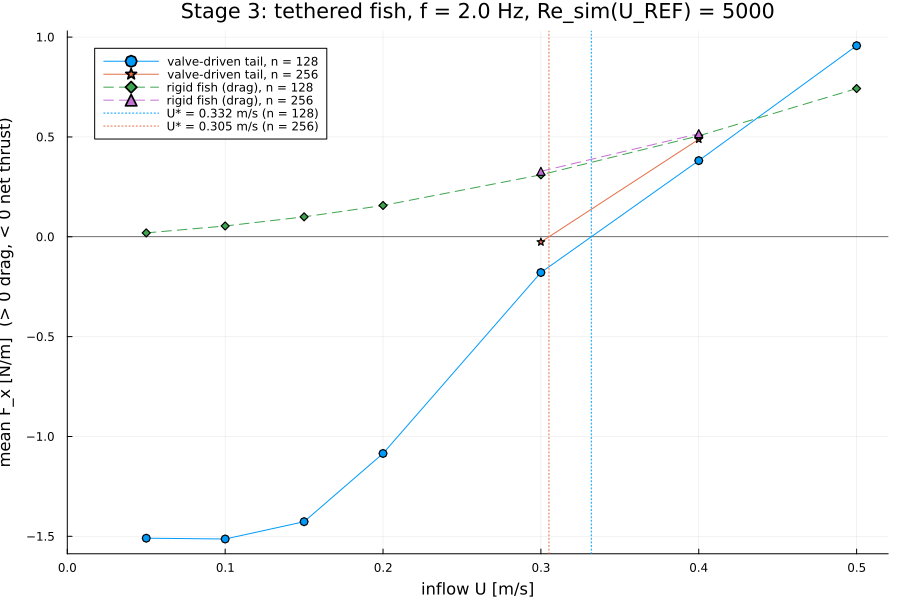

Data behind this chart, as committed beside it:
case, kind, U, n, f, t_avg_from, t_avg_to, Fx_mean, Fx_1st_half, Fx_2nd_half, Fpx_mean, Fvx_mean, Fy_mean, theta_pp, switches_per_cycle, steps, wall_s
flap_U0.05_n64, flap, 0.05, 64, 2.0, 6.5, 9.5, -1.657, -1.604, -1.713, -1.689, 0.03212, 1.099, 0.6667, 2.0, 3327, 31.9
flap_U0.10_n64, flap, 0.1, 64, 2.0, 3.5, 6.5, -1.697, -1.701, -1.693, -1.735, 0.03821, -1.087, 0.6668, 2.0, 2350, 44.26
flap_U0.15_n64, flap, 0.15, 64, 2.0, 2.5, 5.5, -1.609, -1.552, -1.665, -1.659, 0.05058, -3.106, 0.6668, 2.0, 2083, 34.15
flap_U0.20_n64, flap, 0.2, 64, 2.0, 2.0, 5.0, -1.275, -1.14, -1.408, -1.339, 0.06442, -4.469, 0.6666, 2.0, 1934, 34.99
flap_U0.30_n64, flap, 0.3, 64, 2.0, 2.0, 5.0, -0.2718, -0.264, -0.2776, -0.369, 0.09718, -1.909, 0.6665, 2.0, 1771, 20.43
flap_U0.40_n64, flap, 0.4, 64, 2.0, 2.0, 5.0, 0.3779, 0.3439, 0.4148, 0.2553, 0.1226, 0.8698, 0.6665, 2.0, 1703, 31.69
flap_U0.50_n64, flap, 0.5, 64, 2.0, 2.0, 5.0, 1.08, 1.074, 1.09, 0.9342, 0.1459, 2.278, 0.6666, 2.0, 1718, 30.4
flap_U0.05_n128, flap, 0.05, 128, 2.0, 6.5, 9.5, -1.509, -1.834, -1.187, -1.544, 0.03469, 0.1981, 0.6668, 2.0, 8066, 278.4
flap_U0.10_n128, flap, 0.1, 128, 2.0, 3.5, 6.5, -1.513, -1.526, -1.5, -1.569, 0.05545, -1.69, 0.6668, 2.0, 5650, 202.7
flap_U0.15_n128, flap, 0.15, 128, 2.0, 2.5, 5.5, -1.427, -1.383, -1.471, -1.501, 0.07429, -2.91, 0.6668, 2.0, 4788, 154.7
flap_U0.20_n128, flap, 0.2, 128, 2.0, 2.0, 5.0, -1.085, -0.9295, -1.24, -1.178, 0.0929, -4.587, 0.6667, 2.0, 4426, 151.9
flap_U0.30_n128, flap, 0.3, 128, 2.0, 2.0, 5.0, -0.1789, -0.1709, -0.1859, -0.3199, 0.141, -2.155, 0.6666, 2.0, 3827, 119.6
flap_U0.40_n128, flap, 0.4, 128, 2.0, 2.0, 5.0, 0.3815, 0.359, 0.4055, 0.2036, 0.1779, 0.7626, 0.6666, 2.0, 3642, 138.8
flap_U0.50_n128, flap, 0.5, 128, 2.0, 2.0, 5.0, 0.9571, 0.9455, 0.9708, 0.7457, 0.2114, 2.206, 0.6666, 2.0, 3761, 163.6
flap_U0.30_n256, flap, 0.3, 256, 2.0, 2.0, 5.0, -0.02629, -0.01278, -0.0394, -0.22, 0.1937, -2.479, 0.6667, 2.0, 8100, 774.3
flap_U0.40_n256, flap, 0.4, 256, 2.0, 2.0, 5.0, 0.4882, 0.4797, 0.4975, 0.2422, 0.246, 0.6691, 0.6667, 2.0, 7645, 596.5
rigid_U0.10_n64, rigid, 0.1, 64, 0.0, 8.4, 16.8, 0.05096, 0.0511, 0.05082, 0.03117, 0.01979, 4.761301149360054e-5, 0.0, NaN, 2560, 16.63
rigid_U0.30_n64, rigid, 0.3, 64, 0.0, 2.8, 5.6, 0.3263, 0.3262, 0.3265, 0.26, 0.06633, 0.01462, 0.0, NaN, 852, 14.63
rigid_U0.50_n64, rigid, 0.5, 64, 0.0, 1.68, 3.36, 0.8419, 0.8246, 0.8593, 0.7292, 0.1127, 0.06274, 0.0, NaN, 740, 7.167
rigid_U0.05_n128, rigid, 0.05, 128, 0.0, 16.8, 33.6, 0.01949, 0.01952, 0.01945, 0.009462, 0.01003, -8.229638799690933e-5, 0.0, NaN, 10240, 254.5
rigid_U0.10_n128, rigid, 0.1, 128, 0.0, 8.4, 16.8, 0.05417, 0.05432, 0.05403, 0.02939, 0.02478, -0.0002882, 0.0, NaN, 5120, 119.7
rigid_U0.15_n128, rigid, 0.15, 128, 0.0, 5.6, 11.2, 0.09983, 0.1002, 0.09951, 0.05852, 0.04131, -0.0004598, 0.0, NaN, 3412, 115
rigid_U0.20_n128, rigid, 0.2, 128, 0.0, 4.2, 8.4, 0.1568, 0.1572, 0.1565, 0.09798, 0.05885, -0.0004577, 0.0, NaN, 2560, 88.51
rigid_U0.30_n128, rigid, 0.3, 128, 0.0, 2.8, 5.6, 0.3103, 0.3108, 0.3099, 0.2146, 0.0957, 0.001387, 0.0, NaN, 1708, 52.73
rigid_U0.40_n128, rigid, 0.4, 128, 0.0, 2.1, 4.2, 0.5055, 0.5055, 0.5056, 0.374, 0.1315, 0.005096, 0.0, NaN, 1544, 39.9
rigid_U0.50_n128, rigid, 0.5, 128, 0.0, 1.68, 3.36, 0.7424, 0.7403, 0.7445, 0.5758, 0.1666, 0.005267, 0.0, NaN, 1536, 27.76
rigid_U0.30_n256, rigid, 0.3, 256, 0.0, 2.8, 5.6, 0.3279, 0.3294, 0.3263, 0.1992, 0.1287, -0.006639, 0.0, NaN, 3412, 171.2
rigid_U0.40_n256, rigid, 0.4, 256, 0.0, 2.1, 4.2, 0.5164, 0.5195, 0.5134, 0.3315, 0.185, -0.01444, 0.0, NaN, 3256, 131.2
